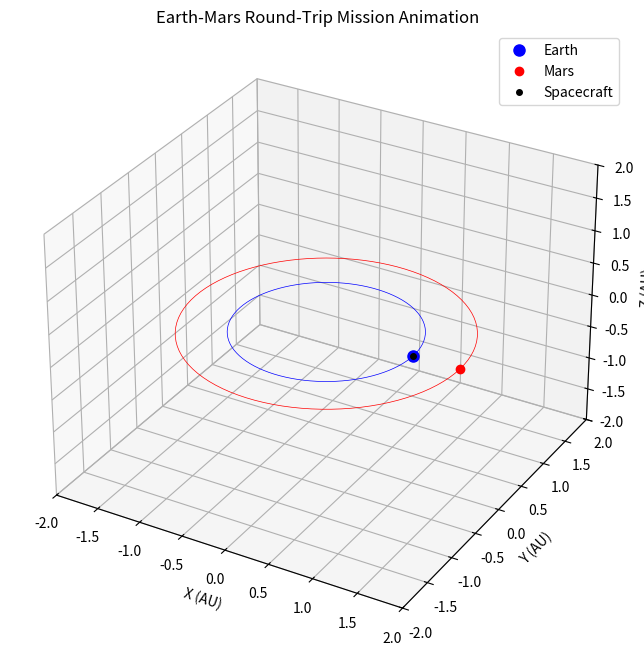

This chart was generated by the following Python code:
# DeepSeek:
import numpy as np
import matplotlib.pyplot as plt
from mpl_toolkits.mplot3d import Axes3D
from matplotlib.animation import FuncAnimation

# Set up the figure and 3D axis
fig = plt.figure(figsize=(10, 8))
ax = fig.add_subplot(111, projection='3d')
ax.set_xlim(-2, 2)
ax.set_ylim(-2, 2)
ax.set_zlim(-2, 2)
ax.set_xlabel('X (AU)')
ax.set_ylabel('Y (AU)')
ax.set_zlabel('Z (AU)')
ax.set_title('Earth-Mars Round-Trip Mission Animation')

# Orbital parameters
earth_orbit_radius = 1.0          # AU
mars_orbit_radius = 1.524         # AU
earth_orbital_period = 365        # days
mars_orbital_period = 687         # days
transfer_time = 257               # days (Hohmann transfer duration)
total_days = 771                  # days (total mission duration)
days_per_frame = 5                # days per animation frame

# Calculate Hohmann transfer parameters
a = (earth_orbit_radius + mars_orbit_radius) / 2  # Semi-major axis
e = (mars_orbit_radius - earth_orbit_radius) / (mars_orbit_radius + earth_orbit_radius)  # Eccentricity

# Initialize plot elements
earth_orbit, = ax.plot([], [], [], 'b-', lw=0.5)
mars_orbit, = ax.plot([], [], [], 'r-', lw=0.5)
earth_point, = ax.plot([], [], [], 'bo', markersize=8, label='Earth')
mars_point, = ax.plot([], [], [], 'ro', markersize=6, label='Mars')
spacecraft_trajectory, = ax.plot([], [], [], 'k-', lw=1)
spacecraft_point, = ax.plot([], [], [], 'ko', markersize=4, label='Spacecraft')
ax.legend(loc='upper right')

# Precompute orbits for visualization
theta = np.linspace(0, 2*np.pi, 100)
earth_orbit_x = np.cos(theta)
earth_orbit_y = np.sin(theta)
earth_orbit_z = np.zeros_like(theta)

mars_orbit_x = 1.524 * np.cos(theta)
mars_orbit_y = 1.524 * np.sin(theta)
mars_orbit_z = np.zeros_like(theta)

# Precompute Mars' position at start of return trip
return_start_day = 2 * transfer_time
theta_mars_return_start = 2 * np.pi * return_start_day / mars_orbital_period
x_mars_return_start = mars_orbit_radius * np.cos(theta_mars_return_start)
y_mars_return_start = mars_orbit_radius * np.sin(theta_mars_return_start)

# Initialize trajectory storage
x_sc, y_sc, z_sc = [], [], []

def update(frame):
    t = frame * days_per_frame
    x_sc.clear()
    y_sc.clear()
    z_sc.clear()
    
    for ti in range(0, t + 1, days_per_frame):
        # Calculate Earth and Mars positions
        theta_earth = 2 * np.pi * ti / earth_orbital_period
        x_earth = np.cos(theta_earth)
        y_earth = np.sin(theta_earth)
        
        theta_mars = 2 * np.pi * ti / mars_orbital_period
        x_mars = mars_orbit_radius * np.cos(theta_mars)
        y_mars = mars_orbit_radius * np.sin(theta_mars)
        
        # Calculate spacecraft position
        if ti <= transfer_time:  # Outbound transfer
            theta_sc = np.pi * ti / transfer_time
            r_sc = a * (1 - e**2) / (1 + e * np.cos(theta_sc))
            x = r_sc * np.cos(theta_sc)
            y = r_sc * np.sin(theta_sc)
        elif ti <= 2*transfer_time:  # Stay at Mars
            x = x_mars
            y = y_mars
        else:  # Return transfer
            frac = (ti - 2*transfer_time) / transfer_time
            current_earth_x = np.cos(2 * np.pi * ti / earth_orbital_period)
            current_earth_y = np.sin(2 * np.pi * ti / earth_orbital_period)
            x = x_mars_return_start + (current_earth_x - x_mars_return_start) * frac
            y = y_mars_return_start + (current_earth_y - y_mars_return_start) * frac
        
        x_sc.append(x)
        y_sc.append(y)
        z_sc.append(0)

    # Update orbital lines
    earth_orbit.set_data(earth_orbit_x, earth_orbit_y)
    earth_orbit.set_3d_properties(earth_orbit_z)
    mars_orbit.set_data(mars_orbit_x, mars_orbit_y)
    mars_orbit.set_3d_properties(mars_orbit_z)
    
    # Update current positions
    earth_point.set_data([x_earth], [y_earth])
    earth_point.set_3d_properties([0])
    mars_point.set_data([x_mars], [y_mars])
    mars_point.set_3d_properties([0])
    spacecraft_point.set_data([x_sc[-1]], [y_sc[-1]])
    spacecraft_point.set_3d_properties([0])
    
    # Update trajectory
    spacecraft_trajectory.set_data(x_sc, y_sc)
    spacecraft_trajectory.set_3d_properties(z_sc)
    
    return earth_orbit, mars_orbit, earth_point, mars_point, spacecraft_trajectory, spacecraft_point

# Create animation
frames = total_days // days_per_frame
ani = FuncAnimation(fig, update, frames=frames, interval=50, blit=True)

plt.show()